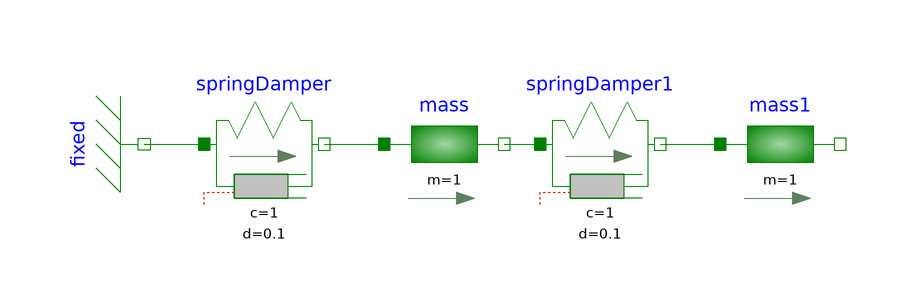

The component connection diagram of the Modelica model below, drawn from its own Placement and Line annotations.

model schwinger
  Modelica.Mechanics.Translational.Components.Fixed fixed annotation(
    Placement(transformation(origin = {-20, 0}, extent = {{-10, -10}, {10, 10}}, rotation = -90)));
  Modelica.Mechanics.Translational.Components.Mass mass(m = 1)  annotation(
    Placement(transformation(origin = {30, 0}, extent = {{-10, -10}, {10, 10}})));
  Modelica.Mechanics.Translational.Components.SpringDamper springDamper(c = 1, d = 0.1)  annotation(
    Placement(transformation(extent = {{-10, -10}, {10, 10}})));
  Modelica.Mechanics.Translational.Components.Mass mass1(m = 1) annotation(
    Placement(transformation(origin = {86, 0}, extent = {{-10, -10}, {10, 10}})));
  Modelica.Mechanics.Translational.Components.SpringDamper springDamper1(c = 1, d = 0.1) annotation(
    Placement(transformation(origin = {56, 0}, extent = {{-10, -10}, {10, 10}})));
equation
  connect(fixed.flange, springDamper.flange_a) annotation(
    Line(points = {{-20, 0}, {-10, 0}}, color = {0, 127, 0}));
  connect(springDamper.flange_b, mass.flange_a) annotation(
    Line(points = {{10, 0}, {20, 0}}, color = {0, 127, 0}));
  connect(springDamper1.flange_b, mass1.flange_a) annotation(
    Line(points = {{66, 0}, {76, 0}}, color = {0, 127, 0}));
  connect(mass.flange_b, springDamper1.flange_a) annotation(
    Line(points = {{40, 0}, {46, 0}}, color = {0, 127, 0}));
  annotation(
    uses(Modelica(version = "4.1.0")));
end schwinger;